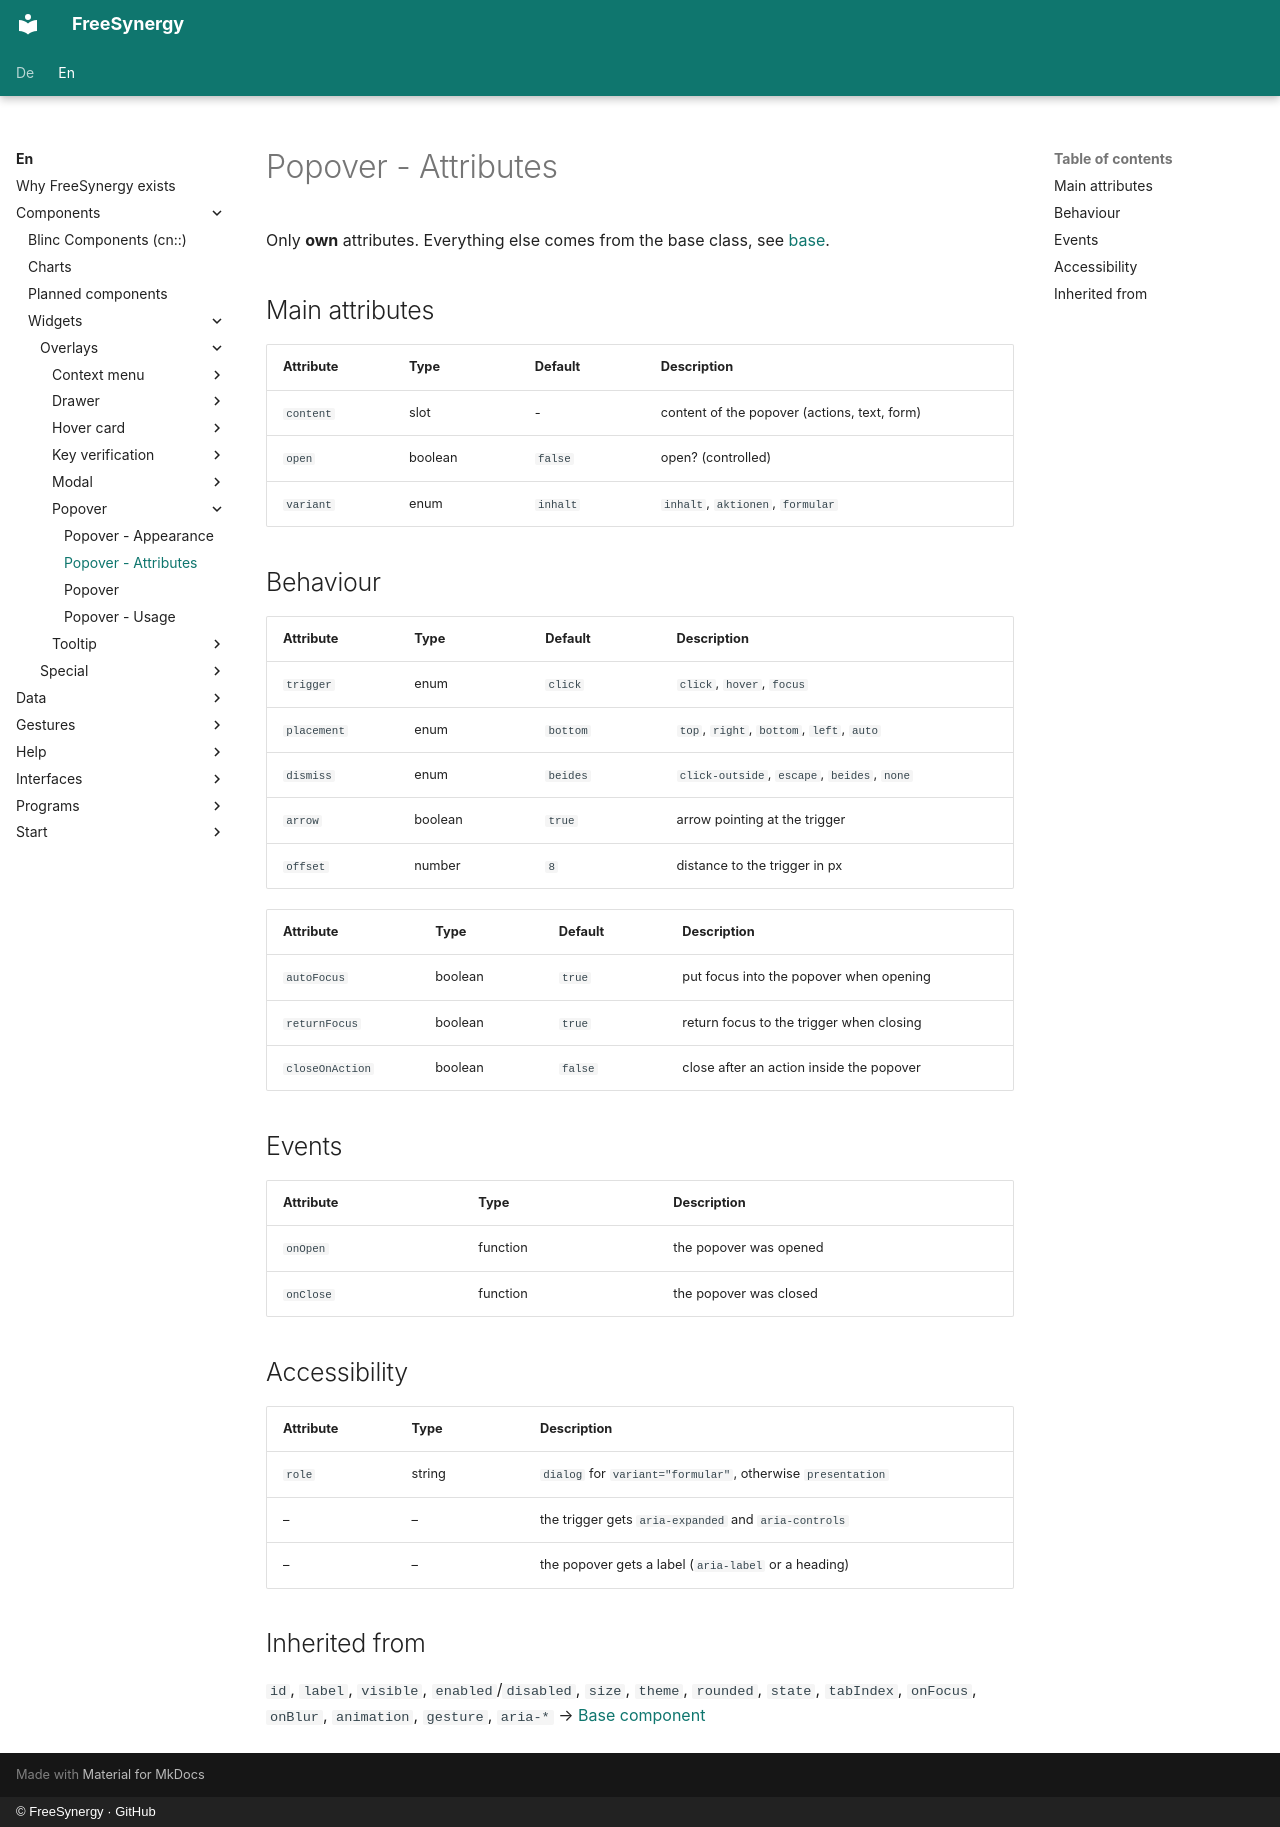

repository: FreeSynergy/fs-documentation · page: en/components/widgets/overlays/popover/attributes/index.html · generator: mkdocs · copyright: © FreeSynergy · GitHub

# Popover - Attributes

Only **own** attributes. Everything else comes from the base class, see
[base](../../../primitives/basics/base.md).

## Main attributes

| Attribute | Type | Default | Description |
|-----------|------|---------|-------------|
| `content` | slot | - | content of the popover (actions, text, form) |
| `open` | boolean | `false` | open? (controlled) |
| `variant` | enum | `inhalt` | `inhalt`, `aktionen`, `formular` |

## Behaviour
| Attribute | Type | Default | Description |
|-----------|------|---------|-------------|
| `trigger` | enum | `click` | `click`, `hover`, `focus` |
| `placement` | enum | `bottom` | `top`, `right`, `bottom`, `left`, `auto` |
| `dismiss` | enum | `beides` | `click-outside`, `escape`, `beides`, `none` |
| `arrow` | boolean | `true` | arrow pointing at the trigger |
| `offset` | number | `8` | distance to the trigger in px |

| Attribute | Type | Default | Description |
|-----------|------|---------|-------------|
| `autoFocus` | boolean | `true` | put focus into the popover when opening |
| `returnFocus` | boolean | `true` | return focus to the trigger when closing |
| `closeOnAction` | boolean | `false` | close after an action inside the popover |

## Events

| Attribute | Type | Description |
|-----------|------|-------------|
| `onOpen` | function | the popover was opened |
| `onClose` | function | the popover was closed |

## Accessibility

| Attribute | Type | Description |
|-----------|------|-------------|
| `role` | string | `dialog` for `variant="formular"`, otherwise `presentation` |
| – | – | the trigger gets `aria-expanded` and `aria-controls` |
| – | – | the popover gets a label (`aria-label` or a heading) |

## Inherited from

`id`, `label`, `visible`, `enabled`/`disabled`, `size`, `theme`, `rounded`, `state`,
`tabIndex`, `onFocus`, `onBlur`, `animation`, `gesture`, `aria-*` →
[Base component](../../../primitives/basics/base.md)
